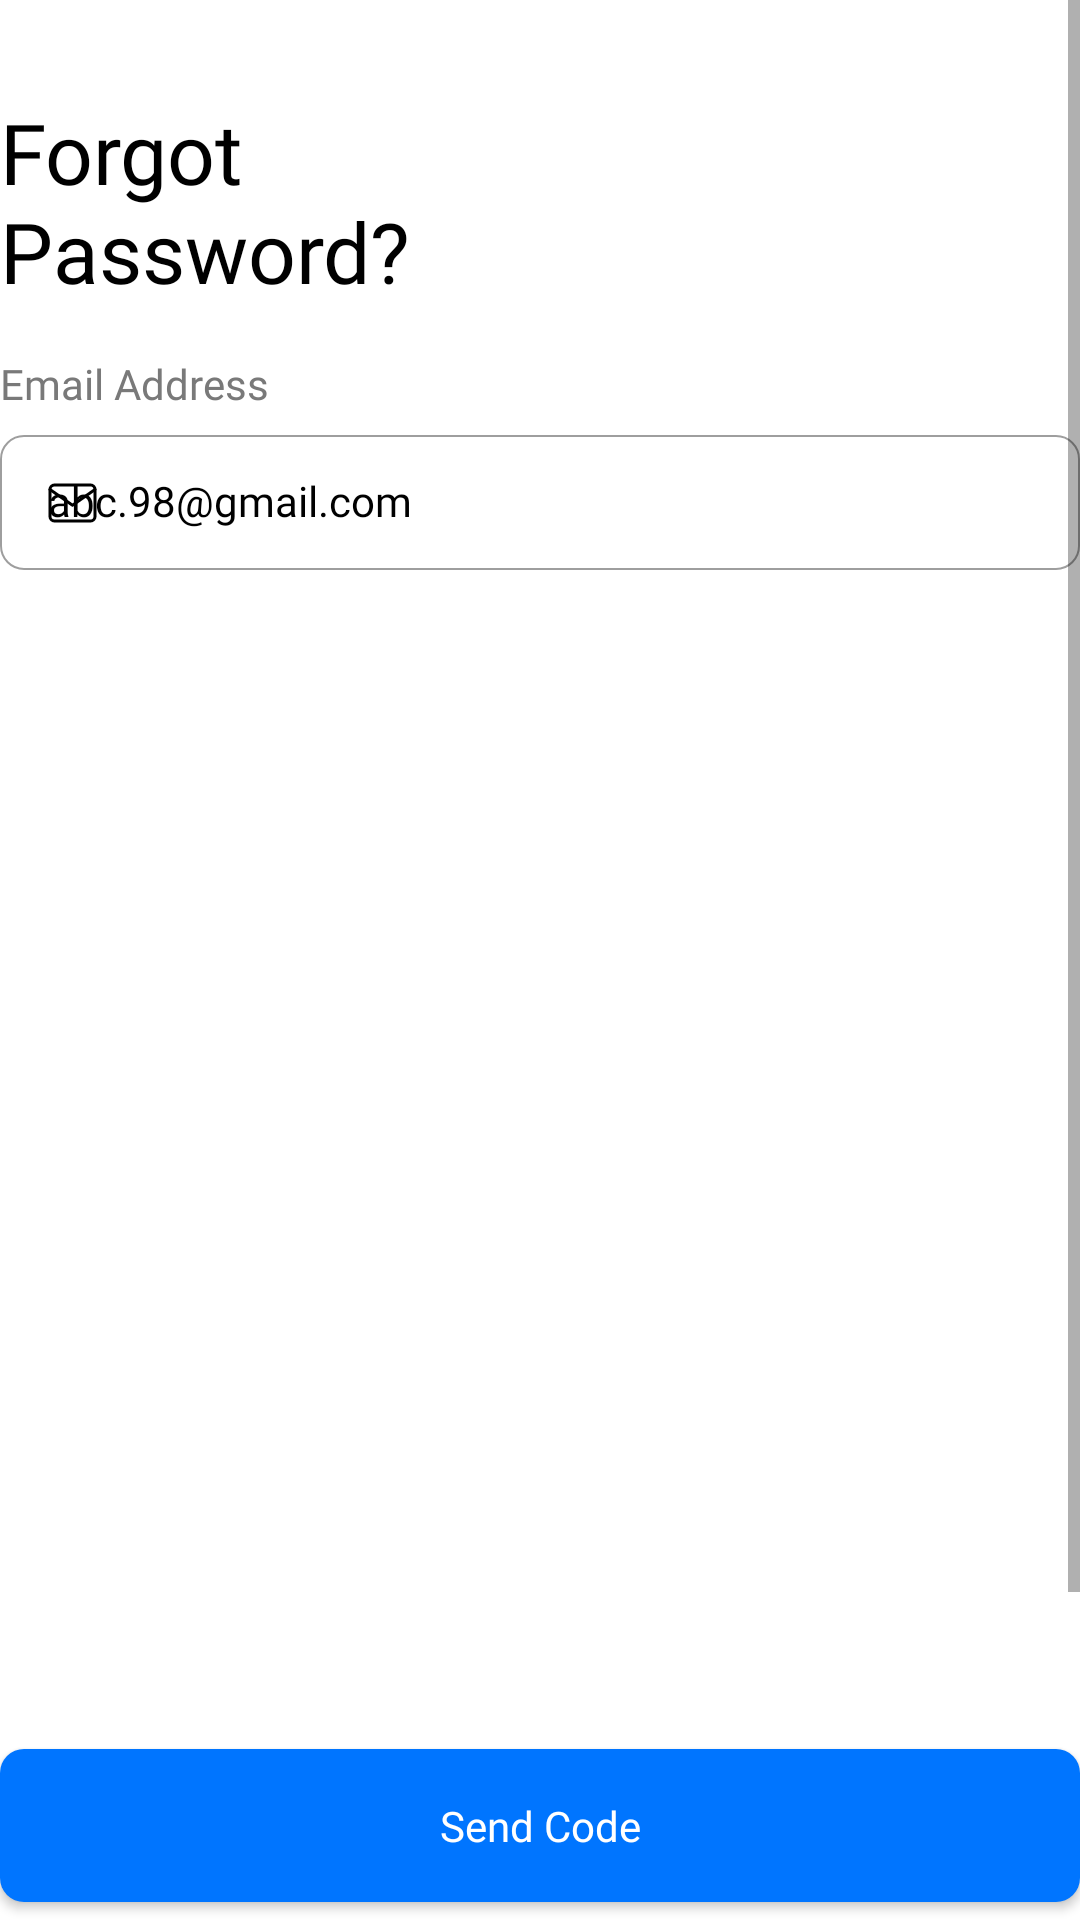

Produce the Android XML layout that renders to this screen, including the resource entries it uses.
<!-- AndroidManifest.xml: application theme Theme.Redjohn001 -->
<!-- res/layout/fragment_forgot_password.xml -->
<?xml version="1.0" encoding="utf-8"?>
<androidx.constraintlayout.widget.ConstraintLayout xmlns:android="http://schemas.android.com/apk/res/android"
    xmlns:app="http://schemas.android.com/apk/res-auto"
    xmlns:tools="http://schemas.android.com/tools"
    android:layout_width="match_parent"
    android:layout_height="match_parent"
    android:background="@color/white"
    tools:context=".ForgotPasswordFragment">

    <ScrollView
        android:layout_width="match_parent"
        android:layout_height="0dp"
        android:layout_marginBottom="16dp"
        android:fillViewport="true"
        app:layout_constraintBottom_toTopOf="@id/send_code_button"
        app:layout_constraintEnd_toEndOf="parent"
        app:layout_constraintStart_toStartOf="parent"
        app:layout_constraintTop_toTopOf="parent">

        <LinearLayout
            android:layout_width="match_parent"
            android:layout_height="wrap_content"
            android:layout_marginTop="32dp"
            android:layout_marginBottom="16dp"
            android:orientation="vertical">

            <TextView
                android:layout_width="wrap_content"
                android:layout_height="wrap_content"
                android:text="@string/forgot_npassword"
                android:textAppearance="@style/bold_text"
                android:textColor="@color/black"
                android:textSize="28sp" />

            <TextView
                android:layout_width="wrap_content"
                android:layout_height="wrap_content"
                android:layout_marginTop="16dp"
                android:fontFamily="@font/inter_bold"
                android:text="@string/email_address"
                android:textColor="@color/color_secondary_text"
                android:textSize="14sp" />

            <com.google.android.material.textfield.TextInputLayout
                android:id="@+id/email_txt_inp_layout"
                style="@style/txt_inp_layout_style"
                android:layout_width="match_parent"
                android:layout_height="wrap_content"
                android:layout_marginBottom="48dp"
                android:hint="@string/email_hint"
                android:textColorHint="@color/black"
                app:startIconDrawable="@drawable/ic_mail_icon"
                app:startIconTint="@color/black">

                <com.google.android.material.textfield.TextInputEditText
                    android:id="@+id/email_edt"
                    android:layout_width="match_parent"
                    android:layout_height="wrap_content"
                    android:inputType="textEmailAddress"
                    android:textAppearance="@style/txt_inp_edt_style" />
            </com.google.android.material.textfield.TextInputLayout>

        </LinearLayout>

    </ScrollView>

    <com.google.android.material.button.MaterialButton
        android:id="@+id/send_code_button"
        android:layout_width="match_parent"
        android:layout_height="wrap_content"
        android:layout_alignParentBottom="true"
        android:paddingTop="16dp"
        android:paddingBottom="16dp"
        android:text="@string/send_code"
        android:textAllCaps="false"
        android:textAppearance="@style/medium_text"
        app:cornerRadius="8dp"
        app:layout_constraintBottom_toBottomOf="parent"
        app:layout_constraintEnd_toEndOf="parent"
        app:layout_constraintStart_toStartOf="parent" />

</androidx.constraintlayout.widget.ConstraintLayout>
<!-- resources referenced by this layout -->
<resources>
  <color name="black">#FF000000</color>
  <color name="color_secondary_text">#797979</color>
  <color name="white">#FFFFFFFF</color>
  <!-- drawable ic_mail_icon (drawable) -->
  <vector xmlns:android="http://schemas.android.com/apk/res/android"
      android:width="17dp"
      android:height="14dp"
      android:viewportWidth="17"
      android:viewportHeight="14">
      <path
          android:fillColor="#00000000"
          android:pathData="M2.5,1H14.5C15.325,1 16,1.675 16,2.5V11.5C16,12.325 15.325,13 14.5,13H2.5C1.675,13 1,12.325 1,11.5V2.5C1,1.675 1.675,1 2.5,1Z"
          android:strokeWidth="1"
          android:strokeColor="#000000"
          android:strokeLineCap="round"
          android:strokeLineJoin="round" />
      <path
          android:fillColor="#00000000"
          android:pathData="M16,2.4999L8.5,7.7499L1,2.4999"
          android:strokeWidth="1"
          android:strokeColor="#000000"
          android:strokeLineCap="round"
          android:strokeLineJoin="round" />
  </vector>
  <string name="email_address">Email Address</string>
  <string name="email_hint">abc.98@gmail.com</string>
  <string name="forgot_npassword">Forgot\nPassword?</string>
  <string name="send_code">Send Code</string>
  <style name="bold_text" parent="TextAppearance.AppCompat">
          <item name="android:textSize">28sp</item>
          <item name="android:fontFamily">@font/inter_bold</item>
      </style>
  <style name="medium_text" parent="TextAppearance.AppCompat">
          <item name="android:textSize">14sp</item>
          <item name="android:fontFamily">@font/inter_medium</item>
      </style>
  <style name="txt_inp_edt_style" parent="TextAppearance.AppCompat">
          <item name="android:textSize">14sp</item>
          <item name="android:fontFamily">@font/inter_medium</item>
          <item name="android:textColor">@color/black</item>
      </style>
  <style name="txt_inp_layout_style" parent="Widget.MaterialComponents.TextInputLayout.OutlinedBox.Dense">
          <item name="boxCornerRadiusBottomEnd">8dp</item>
          <item name="boxCornerRadiusBottomStart">8dp</item>
          <item name="boxCornerRadiusTopEnd">8dp</item>
          <item name="boxCornerRadiusTopStart">8dp</item>
          <item name="hintTextAppearance">@style/medium_text</item>
          <item name="android:textAppearance">@style/medium_text</item>
          <item name="boxBackgroundMode">outline</item>
          <item name="boxStrokeWidth">0.5dp</item>
      </style>
  <style name="Theme.Redjohn001" parent="Theme.MaterialComponents.Light.NoActionBar.Bridge">
          
          <item name="colorPrimary">@color/primary_blue</item>
          <item name="colorPrimaryVariant">@color/primary_blue</item>
          <item name="colorOnPrimary">@color/white</item>
          
          <item name="colorSecondary">@color/teal_200</item>
          <item name="colorSecondaryVariant">@color/teal_700</item>
          <item name="colorOnSecondary">@color/black</item>
          
          <item name="android:statusBarColor" tools:targetApi="l">?attr/colorPrimaryVariant</item>
          
          <item name="android:listPreferredItemHeightSmall">64dp</item>
      </style>
  <color name="primary_blue">#0075FF</color>
  <color name="teal_200">#FF03DAC5</color>
  <color name="teal_700">#FF018786</color>
</resources>
